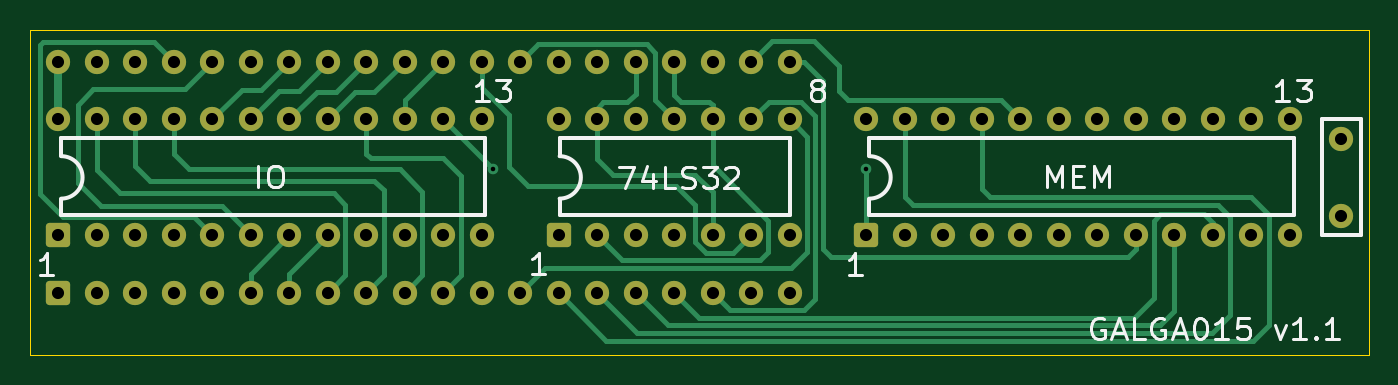
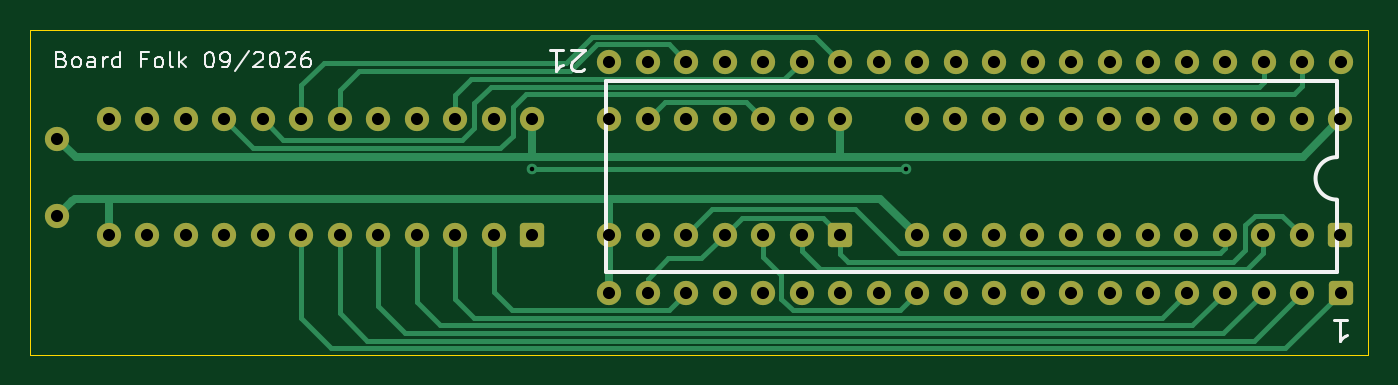
Circuit board: 11 layer files. Board 88.3 x 21.4 mm.
- bottom_copper: GALGA015-B_Cu.gbr (14498 bytes)
- bottom_mask: GALGA015-B_Mask.gbr (3809 bytes)
- paste: GALGA015-B_Paste.gbr (453 bytes)
- bottom_silk: GALGA015-B_Silkscreen.gbr (11502 bytes)
- outline: GALGA015-Edge_Cuts.gbr (605 bytes)
- top_copper: GALGA015-F_Cu.gbr (16775 bytes)
- top_mask: GALGA015-F_Mask.gbr (3809 bytes)
- paste: GALGA015-F_Paste.gbr (453 bytes)
- top_silk: GALGA015-F_Silkscreen.gbr (14410 bytes)
- drill: GALGA015-NPTH.drl (264 bytes)
- drill: GALGA015-PTH.drl (1973 bytes)

=== bottom_copper: GALGA015-B_Cu.gbr (14498 bytes, source omitted) ===
=== bottom_mask: GALGA015-B_Mask.gbr ===
%TF.GenerationSoftware,KiCad,Pcbnew,10.0.5*%
%TF.CreationDate,2026-09-06T20:44:29+01:00*%
%TF.ProjectId,GALGA015,47414c47-4130-4313-952e-6b696361645f,rev?*%
%TF.SameCoordinates,Original*%
%TF.FileFunction,Soldermask,Bot*%
%TF.FilePolarity,Negative*%
%FSLAX46Y46*%
G04 Gerber Fmt 4.6, Leading zero omitted, Abs format (unit mm)*
G04 Created by KiCad (PCBNEW 10.0.5) date 2026-09-06 20:44:29*
%MOMM*%
%LPD*%
G01*
G04 APERTURE LIST*
G04 Aperture macros list*
%AMRoundRect*
0 Rectangle with rounded corners*
0 $1 Rounding radius*
0 $2 $3 $4 $5 $6 $7 $8 $9 X,Y pos of 4 corners*
0 Add a 4 corners polygon primitive as box body*
4,1,4,$2,$3,$4,$5,$6,$7,$8,$9,$2,$3,0*
0 Add four circle primitives for the rounded corners*
1,1,$1+$1,$2,$3*
1,1,$1+$1,$4,$5*
1,1,$1+$1,$6,$7*
1,1,$1+$1,$8,$9*
0 Add four rect primitives between the rounded corners*
20,1,$1+$1,$2,$3,$4,$5,0*
20,1,$1+$1,$4,$5,$6,$7,0*
20,1,$1+$1,$6,$7,$8,$9,0*
20,1,$1+$1,$8,$9,$2,$3,0*%
G04 Aperture macros list end*
%ADD10RoundRect,0.250000X0.550000X-0.550000X0.550000X0.550000X-0.550000X0.550000X-0.550000X-0.550000X0*%
%ADD11C,1.600000*%
G04 APERTURE END LIST*
D10*
%TO.C,IC41*%
X68160000Y-82280000D03*
D11*
X70700000Y-82280000D03*
X73240000Y-82280000D03*
X75780000Y-82280000D03*
X78320000Y-82280000D03*
X80860000Y-82280000D03*
X83400000Y-82280000D03*
X85940000Y-82280000D03*
X88480000Y-82280000D03*
X91020000Y-82280000D03*
X93560000Y-82280000D03*
X96100000Y-82280000D03*
X96100000Y-74660000D03*
X93560000Y-74660000D03*
X91020000Y-74660000D03*
X88480000Y-74660000D03*
X85940000Y-74660000D03*
X83400000Y-74660000D03*
X80860000Y-74660000D03*
X78320000Y-74660000D03*
X75780000Y-74660000D03*
X73240000Y-74660000D03*
X70700000Y-74660000D03*
X68160000Y-74660000D03*
%TD*%
D10*
%TO.C,IC42*%
X101160000Y-82280000D03*
D11*
X103700000Y-82280000D03*
X106240000Y-82280000D03*
X108780000Y-82280000D03*
X111320000Y-82280000D03*
X113860000Y-82280000D03*
X116400000Y-82280000D03*
X116400000Y-74660000D03*
X113860000Y-74660000D03*
X111320000Y-74660000D03*
X108780000Y-74660000D03*
X106240000Y-74660000D03*
X103700000Y-74660000D03*
X101160000Y-74660000D03*
%TD*%
%TO.C,C1*%
X152810901Y-75927117D03*
X152810901Y-81007117D03*
%TD*%
D10*
%TO.C,IC40*%
X121475000Y-82280000D03*
D11*
X124015000Y-82280000D03*
X126555000Y-82280000D03*
X129095000Y-82280000D03*
X131635000Y-82280000D03*
X134175000Y-82280000D03*
X136715000Y-82280000D03*
X139255000Y-82280000D03*
X141795000Y-82280000D03*
X144335000Y-82280000D03*
X146875000Y-82280000D03*
X149415000Y-82280000D03*
X149415000Y-74660000D03*
X146875000Y-74660000D03*
X144335000Y-74660000D03*
X141795000Y-74660000D03*
X139255000Y-74660000D03*
X136715000Y-74660000D03*
X134175000Y-74660000D03*
X131635000Y-74660000D03*
X129095000Y-74660000D03*
X126555000Y-74660000D03*
X124015000Y-74660000D03*
X121475000Y-74660000D03*
%TD*%
D10*
%TO.C,IC4*%
X68150000Y-86095000D03*
D11*
X70690000Y-86095000D03*
X73230000Y-86095000D03*
X75770000Y-86095000D03*
X78310000Y-86095000D03*
X80850000Y-86095000D03*
X83390000Y-86095000D03*
X85930000Y-86095000D03*
X88470000Y-86095000D03*
X91010000Y-86095000D03*
X93550000Y-86095000D03*
X96090000Y-86095000D03*
X98630000Y-86095000D03*
X101170000Y-86095000D03*
X103710000Y-86095000D03*
X106250000Y-86095000D03*
X108790000Y-86095000D03*
X111330000Y-86095000D03*
X113870000Y-86095000D03*
X116410000Y-86095000D03*
X116410000Y-70855000D03*
X113870000Y-70855000D03*
X111330000Y-70855000D03*
X108790000Y-70855000D03*
X106250000Y-70855000D03*
X103710000Y-70855000D03*
X101170000Y-70855000D03*
X98630000Y-70855000D03*
X96090000Y-70855000D03*
X93550000Y-70855000D03*
X91010000Y-70855000D03*
X88470000Y-70855000D03*
X85930000Y-70855000D03*
X83390000Y-70855000D03*
X80850000Y-70855000D03*
X78310000Y-70855000D03*
X75770000Y-70855000D03*
X73230000Y-70855000D03*
X70690000Y-70855000D03*
X68150000Y-70855000D03*
%TD*%
M02*

=== paste: GALGA015-B_Paste.gbr ===
%TF.GenerationSoftware,KiCad,Pcbnew,10.0.5*%
%TF.CreationDate,2026-09-06T20:44:29+01:00*%
%TF.ProjectId,GALGA015,47414c47-4130-4313-952e-6b696361645f,rev?*%
%TF.SameCoordinates,Original*%
%TF.FileFunction,Paste,Bot*%
%TF.FilePolarity,Positive*%
%FSLAX46Y46*%
G04 Gerber Fmt 4.6, Leading zero omitted, Abs format (unit mm)*
G04 Created by KiCad (PCBNEW 10.0.5) date 2026-09-06 20:44:29*
%MOMM*%
%LPD*%
G01*
G04 APERTURE LIST*
G04 APERTURE END LIST*
M02*

=== bottom_silk: GALGA015-B_Silkscreen.gbr (11502 bytes, source omitted) ===
=== outline: GALGA015-Edge_Cuts.gbr ===
%TF.GenerationSoftware,KiCad,Pcbnew,10.0.5*%
%TF.CreationDate,2026-09-06T20:44:29+01:00*%
%TF.ProjectId,GALGA015,47414c47-4130-4313-952e-6b696361645f,rev?*%
%TF.SameCoordinates,Original*%
%TF.FileFunction,Profile,NP*%
%FSLAX46Y46*%
G04 Gerber Fmt 4.6, Leading zero omitted, Abs format (unit mm)*
G04 Created by KiCad (PCBNEW 10.0.5) date 2026-09-06 20:44:29*
%MOMM*%
%LPD*%
G01*
G04 APERTURE LIST*
%TA.AperFunction,Profile*%
%ADD10C,0.050000*%
%TD*%
G04 APERTURE END LIST*
D10*
X66325000Y-68775000D02*
X154600000Y-68775000D01*
X154600000Y-90175000D01*
X66325000Y-90175000D01*
X66325000Y-68775000D01*
M02*

=== top_copper: GALGA015-F_Cu.gbr (16775 bytes, source omitted) ===
=== top_mask: GALGA015-F_Mask.gbr ===
%TF.GenerationSoftware,KiCad,Pcbnew,10.0.5*%
%TF.CreationDate,2026-09-06T20:44:29+01:00*%
%TF.ProjectId,GALGA015,47414c47-4130-4313-952e-6b696361645f,rev?*%
%TF.SameCoordinates,Original*%
%TF.FileFunction,Soldermask,Top*%
%TF.FilePolarity,Negative*%
%FSLAX46Y46*%
G04 Gerber Fmt 4.6, Leading zero omitted, Abs format (unit mm)*
G04 Created by KiCad (PCBNEW 10.0.5) date 2026-09-06 20:44:29*
%MOMM*%
%LPD*%
G01*
G04 APERTURE LIST*
G04 Aperture macros list*
%AMRoundRect*
0 Rectangle with rounded corners*
0 $1 Rounding radius*
0 $2 $3 $4 $5 $6 $7 $8 $9 X,Y pos of 4 corners*
0 Add a 4 corners polygon primitive as box body*
4,1,4,$2,$3,$4,$5,$6,$7,$8,$9,$2,$3,0*
0 Add four circle primitives for the rounded corners*
1,1,$1+$1,$2,$3*
1,1,$1+$1,$4,$5*
1,1,$1+$1,$6,$7*
1,1,$1+$1,$8,$9*
0 Add four rect primitives between the rounded corners*
20,1,$1+$1,$2,$3,$4,$5,0*
20,1,$1+$1,$4,$5,$6,$7,0*
20,1,$1+$1,$6,$7,$8,$9,0*
20,1,$1+$1,$8,$9,$2,$3,0*%
G04 Aperture macros list end*
%ADD10RoundRect,0.250000X0.550000X-0.550000X0.550000X0.550000X-0.550000X0.550000X-0.550000X-0.550000X0*%
%ADD11C,1.600000*%
G04 APERTURE END LIST*
D10*
%TO.C,IC41*%
X68160000Y-82280000D03*
D11*
X70700000Y-82280000D03*
X73240000Y-82280000D03*
X75780000Y-82280000D03*
X78320000Y-82280000D03*
X80860000Y-82280000D03*
X83400000Y-82280000D03*
X85940000Y-82280000D03*
X88480000Y-82280000D03*
X91020000Y-82280000D03*
X93560000Y-82280000D03*
X96100000Y-82280000D03*
X96100000Y-74660000D03*
X93560000Y-74660000D03*
X91020000Y-74660000D03*
X88480000Y-74660000D03*
X85940000Y-74660000D03*
X83400000Y-74660000D03*
X80860000Y-74660000D03*
X78320000Y-74660000D03*
X75780000Y-74660000D03*
X73240000Y-74660000D03*
X70700000Y-74660000D03*
X68160000Y-74660000D03*
%TD*%
D10*
%TO.C,IC42*%
X101160000Y-82280000D03*
D11*
X103700000Y-82280000D03*
X106240000Y-82280000D03*
X108780000Y-82280000D03*
X111320000Y-82280000D03*
X113860000Y-82280000D03*
X116400000Y-82280000D03*
X116400000Y-74660000D03*
X113860000Y-74660000D03*
X111320000Y-74660000D03*
X108780000Y-74660000D03*
X106240000Y-74660000D03*
X103700000Y-74660000D03*
X101160000Y-74660000D03*
%TD*%
%TO.C,C1*%
X152810901Y-75927117D03*
X152810901Y-81007117D03*
%TD*%
D10*
%TO.C,IC40*%
X121475000Y-82280000D03*
D11*
X124015000Y-82280000D03*
X126555000Y-82280000D03*
X129095000Y-82280000D03*
X131635000Y-82280000D03*
X134175000Y-82280000D03*
X136715000Y-82280000D03*
X139255000Y-82280000D03*
X141795000Y-82280000D03*
X144335000Y-82280000D03*
X146875000Y-82280000D03*
X149415000Y-82280000D03*
X149415000Y-74660000D03*
X146875000Y-74660000D03*
X144335000Y-74660000D03*
X141795000Y-74660000D03*
X139255000Y-74660000D03*
X136715000Y-74660000D03*
X134175000Y-74660000D03*
X131635000Y-74660000D03*
X129095000Y-74660000D03*
X126555000Y-74660000D03*
X124015000Y-74660000D03*
X121475000Y-74660000D03*
%TD*%
D10*
%TO.C,IC4*%
X68150000Y-86095000D03*
D11*
X70690000Y-86095000D03*
X73230000Y-86095000D03*
X75770000Y-86095000D03*
X78310000Y-86095000D03*
X80850000Y-86095000D03*
X83390000Y-86095000D03*
X85930000Y-86095000D03*
X88470000Y-86095000D03*
X91010000Y-86095000D03*
X93550000Y-86095000D03*
X96090000Y-86095000D03*
X98630000Y-86095000D03*
X101170000Y-86095000D03*
X103710000Y-86095000D03*
X106250000Y-86095000D03*
X108790000Y-86095000D03*
X111330000Y-86095000D03*
X113870000Y-86095000D03*
X116410000Y-86095000D03*
X116410000Y-70855000D03*
X113870000Y-70855000D03*
X111330000Y-70855000D03*
X108790000Y-70855000D03*
X106250000Y-70855000D03*
X103710000Y-70855000D03*
X101170000Y-70855000D03*
X98630000Y-70855000D03*
X96090000Y-70855000D03*
X93550000Y-70855000D03*
X91010000Y-70855000D03*
X88470000Y-70855000D03*
X85930000Y-70855000D03*
X83390000Y-70855000D03*
X80850000Y-70855000D03*
X78310000Y-70855000D03*
X75770000Y-70855000D03*
X73230000Y-70855000D03*
X70690000Y-70855000D03*
X68150000Y-70855000D03*
%TD*%
M02*

=== paste: GALGA015-F_Paste.gbr ===
%TF.GenerationSoftware,KiCad,Pcbnew,10.0.5*%
%TF.CreationDate,2026-09-06T20:44:29+01:00*%
%TF.ProjectId,GALGA015,47414c47-4130-4313-952e-6b696361645f,rev?*%
%TF.SameCoordinates,Original*%
%TF.FileFunction,Paste,Top*%
%TF.FilePolarity,Positive*%
%FSLAX46Y46*%
G04 Gerber Fmt 4.6, Leading zero omitted, Abs format (unit mm)*
G04 Created by KiCad (PCBNEW 10.0.5) date 2026-09-06 20:44:29*
%MOMM*%
%LPD*%
G01*
G04 APERTURE LIST*
G04 APERTURE END LIST*
M02*

=== top_silk: GALGA015-F_Silkscreen.gbr (14410 bytes, source omitted) ===
=== drill: GALGA015-NPTH.drl ===
M48
; DRILL file KiCad 10.0.5 date 2026-09-06T20:44:28
; FORMAT={-:-/ absolute / metric / decimal}
; #@! TF.CreationDate,2026-09-06T20:44:28+01:00
; #@! TF.GenerationSoftware,Kicad,Pcbnew,10.0.5
; #@! TF.FileFunction,NonPlated,1,2,NPTH
FMAT,2
METRIC
%
G90
G05
M30

=== drill: GALGA015-PTH.drl ===
M48
; DRILL file KiCad 10.0.5 date 2026-09-06T20:44:28
; FORMAT={-:-/ absolute / metric / decimal}
; #@! TF.CreationDate,2026-09-06T20:44:28+01:00
; #@! TF.GenerationSoftware,Kicad,Pcbnew,10.0.5
; #@! TF.FileFunction,Plated,1,2,PTH
FMAT,2
METRIC
; #@! TA.AperFunction,Plated,PTH,ViaDrill
T1C0.300
; #@! TA.AperFunction,Plated,PTH,ComponentDrill
T2C0.800
%
G90
G05
T1
X96.825Y-77.95
X121.475Y-77.95
T2
X68.15Y-70.855
X68.15Y-86.095
X68.16Y-74.66
X68.16Y-82.28
X70.69Y-70.855
X70.69Y-86.095
X70.7Y-74.66
X70.7Y-82.28
X73.23Y-70.855
X73.23Y-86.095
X73.24Y-74.66
X73.24Y-82.28
X75.77Y-70.855
X75.77Y-86.095
X75.78Y-74.66
X75.78Y-82.28
X78.31Y-70.855
X78.31Y-86.095
X78.32Y-74.66
X78.32Y-82.28
X80.85Y-70.855
X80.85Y-86.095
X80.86Y-74.66
X80.86Y-82.28
X83.39Y-70.855
X83.39Y-86.095
X83.4Y-74.66
X83.4Y-82.28
X85.93Y-70.855
X85.93Y-86.095
X85.94Y-74.66
X85.94Y-82.28
X88.47Y-70.855
X88.47Y-86.095
X88.48Y-74.66
X88.48Y-82.28
X91.01Y-70.855
X91.01Y-86.095
X91.02Y-74.66
X91.02Y-82.28
X93.55Y-70.855
X93.55Y-86.095
X93.56Y-74.66
X93.56Y-82.28
X96.09Y-70.855
X96.09Y-86.095
X96.1Y-74.66
X96.1Y-82.28
X98.63Y-70.855
X98.63Y-86.095
X101.16Y-74.66
X101.16Y-82.28
X101.17Y-70.855
X101.17Y-86.095
X103.7Y-74.66
X103.7Y-82.28
X103.71Y-70.855
X103.71Y-86.095
X106.24Y-74.66
X106.24Y-82.28
X106.25Y-70.855
X106.25Y-86.095
X108.78Y-74.66
X108.78Y-82.28
X108.79Y-70.855
X108.79Y-86.095
X111.32Y-74.66
X111.32Y-82.28
X111.33Y-70.855
X111.33Y-86.095
X113.86Y-74.66
X113.86Y-82.28
X113.87Y-70.855
X113.87Y-86.095
X116.4Y-74.66
X116.4Y-82.28
X116.41Y-70.855
X116.41Y-86.095
X121.475Y-74.66
X121.475Y-82.28
X124.015Y-74.66
X124.015Y-82.28
X126.555Y-74.66
X126.555Y-82.28
X129.095Y-74.66
X129.095Y-82.28
X131.635Y-74.66
X131.635Y-82.28
X134.175Y-74.66
X134.175Y-82.28
X136.715Y-74.66
X136.715Y-82.28
X139.255Y-74.66
X139.255Y-82.28
X141.795Y-74.66
X141.795Y-82.28
X144.335Y-74.66
X144.335Y-82.28
X146.875Y-74.66
X146.875Y-82.28
X149.415Y-74.66
X149.415Y-82.28
X152.811Y-75.927
X152.811Y-81.007
M30
